Run: headless pygame with SDL's dummy video driver; simulated clock (each Clock.tick advances the game by its frame time, no real sleeping); random seed 0; keys injected as events and as key.get_pressed() state; mouse plan: one left click at the window centre at the start of phase 2, then a move to the lower-right quarter at the start of phase 3.
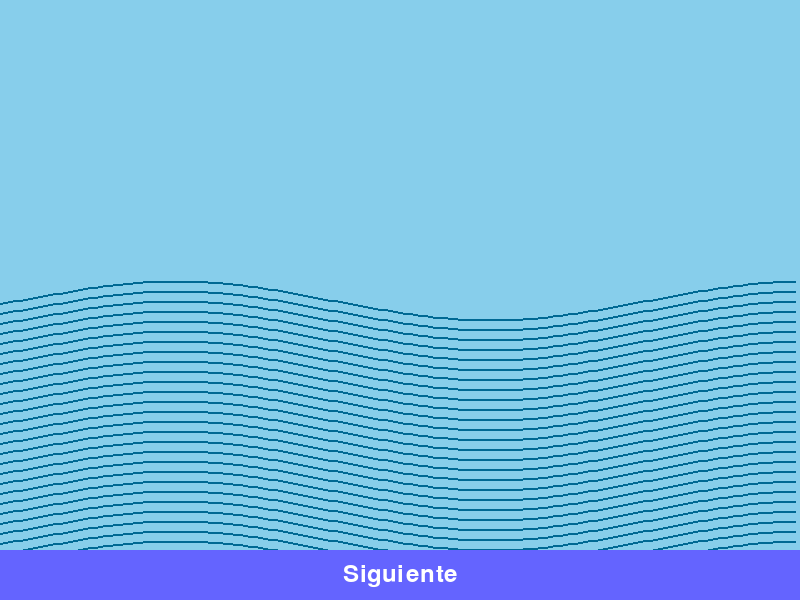
Frame 1 of 4 · flips 1–60 · no input
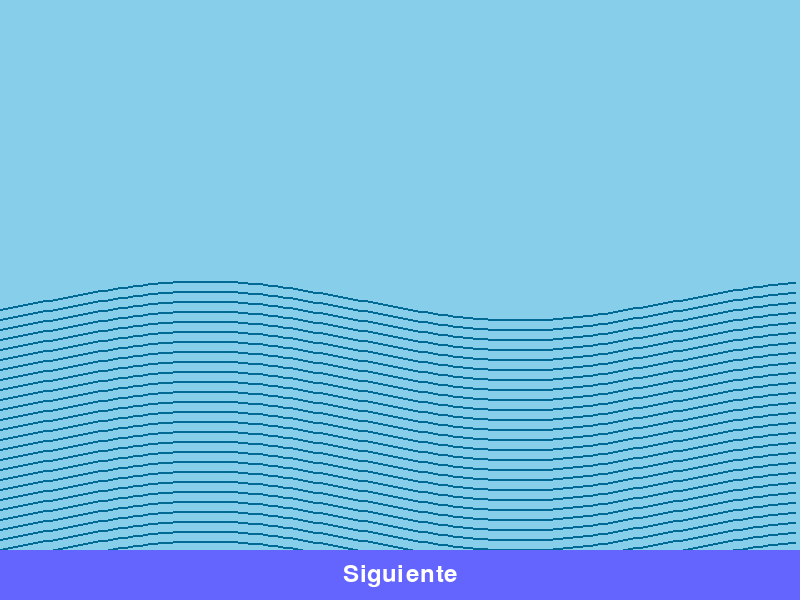
Frame 2 of 4 · flips 61–180 · clicked the window centre · tapped SPACE, RETURN · held RIGHT (→), D
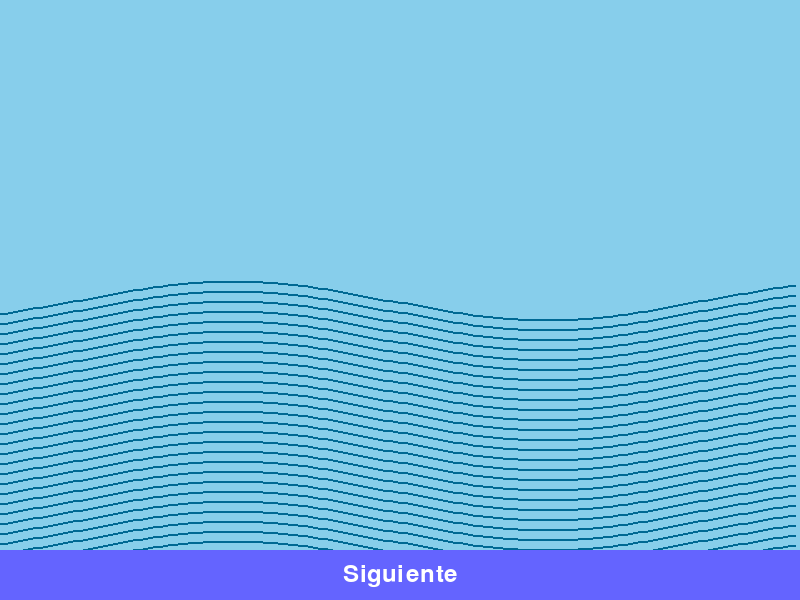
Frame 3 of 4 · flips 181–300 · moved the mouse to the lower-right quarter · held DOWN (↓), S
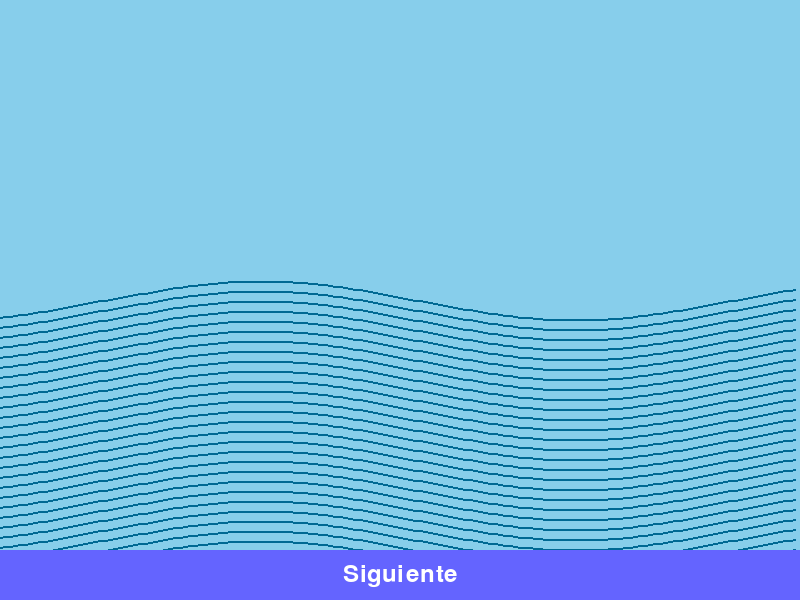
Frame 4 of 4 · flips 301–420 · held LEFT (←), A, UP (↑), W

The pygame program that drew these frames:

import pygame
import math
import random
import sys

# Inicializar Pygame
pygame.init()

# Configurar la pantalla
screen_width, screen_height = 800, 600
screen = pygame.display.set_mode((screen_width, screen_height))
pygame.display.set_caption("Simulador de Olas y Burbujas")

# Definir colores para diferentes momentos del día
SKY_DAY = (135, 206, 235)
SKY_SUNSET = (250, 128, 114)
SKY_NIGHT = (25, 25, 112)
OCEAN_DAY = (0, 105, 148)
OCEAN_SUNSET = (72, 61, 139)
OCEAN_NIGHT = (0, 0, 139)
BUTTON_COLOR = (100, 100, 255)
BUTTON_HOVER_COLOR = (150, 150, 255)
BLACK = (0, 0, 0)

# Elegir colores iniciales
sky_color = SKY_DAY
ocean_color = OCEAN_DAY

# Parámetros de la onda
wave_amplitude = 20
wave_length = 100
wave_speed = 0.05

# Crear la fuente para el texto del botón
font = pygame.font.Font(None, 36)

# Función para dibujar las olas
def draw_waves(surface, color, amplitude, length, speed, time):
    for y in range(screen_height // 2, screen_height, 10):
        points = []
        for x in range(0, screen_width, 5):
            offset = int(amplitude * math.sin((x / length) + (time * speed)))
            points.append((x, y + offset))
        pygame.draw.lines(surface, color, False, points, 2)

# Función para dibujar el botón
def draw_button(surface, rect, color, hover_color, text):
    mouse_pos = pygame.mouse.get_pos()
    if rect.collidepoint(mouse_pos):
        pygame.draw.rect(surface, hover_color, rect)
    else:
        pygame.draw.rect(surface, color, rect)
    
    # Dibujar el texto en el botón
    text_surface = font.render(text, True, (255, 255, 255))
    text_rect = text_surface.get_rect(center=rect.center)
    surface.blit(text_surface, text_rect)

# Función para la simulación de partículas flotantes
def particles_simulation():
    # Configurar la pantalla
    screen = pygame.display.set_mode((screen_width, screen_height))
    pygame.display.set_caption('Partículas Flotantes')

    # Colores
    colors = [(random.randint(100, 255), random.randint(100, 255), random.randint(100, 255)) for _ in range(100)]

    # Configuración de partículas
    particles = [{'x': random.randint(0, screen_width),
                  'y': random.randint(0, screen_height),
                  'dx': random.uniform(-1, 1),
                  'dy': random.uniform(-1, 1),
                  'color': random.choice(colors)} for _ in range(100)]

    # Reloj para controlar la velocidad de actualización
    clock = pygame.time.Clock()

    # Definir el rectángulo del botón en la pantalla de partículas
    button_rect = pygame.Rect(0, screen_height - 50, screen_width, 50)

    # Bucle principal de la simulación de partículas
    while True:
        for event in pygame.event.get():
            if event.type == pygame.QUIT:
                pygame.quit()
                sys.exit()

            # Detectar clics en el botón
            if event.type == pygame.MOUSEBUTTONDOWN:
                if button_rect.collidepoint(event.pos):
                    return  # Regresa al estado de las olas

        screen.fill(BLACK)

        for particle in particles:
            pygame.draw.circle(screen, particle['color'], (int(particle['x']), int(particle['y'])), 3)
            particle['x'] += particle['dx']
            particle['y'] += particle['dy']

            # Mantener las partículas dentro de la pantalla
            if particle['x'] < 0 or particle['x'] > screen_width:
                particle['dx'] *= -1
            if particle['y'] < 0 or particle['y'] > screen_height:
                particle['dy'] *= -1

        # Dibujar el botón
        draw_button(screen, button_rect, BUTTON_COLOR, BUTTON_HOVER_COLOR, "Siguiente")

        pygame.display.flip()
        clock.tick(60)

# Función para la simulación de burbujas flotantes
def bubbles_simulation():
    # Configurar la pantalla
    screen = pygame.display.set_mode((screen_width, screen_height))
    pygame.display.set_caption('Burbujas Flotantes')

    # Colores
    colors = [(random.randint(100, 255), random.randint(100, 255), random.randint(100, 255)) for _ in range(100)]

    # Configuración de burbujas
    bubbles = [{'x': random.randint(0, screen_width),
                'y': random.randint(0, screen_height),
                'dx': random.uniform(-1, 1),
                'dy': random.uniform(-1, 1),
                'size': random.uniform(10, 30),
                'color': random.choice(colors)} for _ in range(50)]

    # Reloj para controlar la velocidad de actualización
    clock = pygame.time.Clock()

    # Bucle principal de la simulación de burbujas
    while True:
        for event in pygame.event.get():
            if event.type == pygame.QUIT:
                pygame.quit()
                sys.exit()

        screen.fill(BLACK)

        for bubble in bubbles:
            pygame.draw.circle(screen, bubble['color'], (int(bubble['x']), int(bubble['y'])), int(bubble['size']))
            bubble['x'] += bubble['dx']
            bubble['y'] += bubble['dy']
            bubble['size'] += 0.1 * math.sin(pygame.time.get_ticks() / 1000.0)

            # Mantener las burbujas dentro de la pantalla
            if bubble['x'] < 0 or bubble['x'] > screen_width:
                bubble['dx'] *= -1
            if bubble['y'] < 0 or bubble['y'] > screen_height:
                bubble['dy'] *= -1

        pygame.display.flip()
        clock.tick(60)

# Estado actual del programa
current_state = 'waves'
time = 0

# Definir el rectángulo del botón en la pantalla de olas
button_rect = pygame.Rect(0, screen_height - 50, screen_width, 50)

clock = pygame.time.Clock()

while True:
    for event in pygame.event.get():
        if event.type == pygame.QUIT:
            pygame.quit()
            sys.exit()

        # Cambiar colores con las teclas
        if event.type == pygame.KEYDOWN:
            if event.key == pygame.K_1:  # Día
                sky_color = SKY_DAY
                ocean_color = OCEAN_DAY
            elif event.key == pygame.K_2:  # Atardecer
                sky_color = SKY_SUNSET
                ocean_color = OCEAN_SUNSET
            elif event.key == pygame.K_3:  # Noche
                sky_color = SKY_NIGHT
                ocean_color = OCEAN_NIGHT
        
        # Detectar clics en el botón
        if event.type == pygame.MOUSEBUTTONDOWN:
            if button_rect.collidepoint(event.pos):
                if current_state == 'waves':
                    current_state = 'particles'
                    particles_simulation()
                elif current_state == 'particles':
                    current_state = 'bubbles'
                    bubbles_simulation()

    if current_state == 'waves':
        # Llenar la pantalla con el color del cielo
        screen.fill(sky_color)
        
        # Dibujar las olas
        draw_waves(screen, ocean_color, wave_amplitude, wave_length, wave_speed, time)
        
        # Dibujar el botón
        draw_button(screen, button_rect, BUTTON_COLOR, BUTTON_HOVER_COLOR, "Siguiente")
        
        # Actualizar la pantalla
        pygame.display.flip()
        
        # Incrementar el tiempo para animar las olas
        time += 1
        
        # Limitar la velocidad del bucle
        clock.tick(60)
